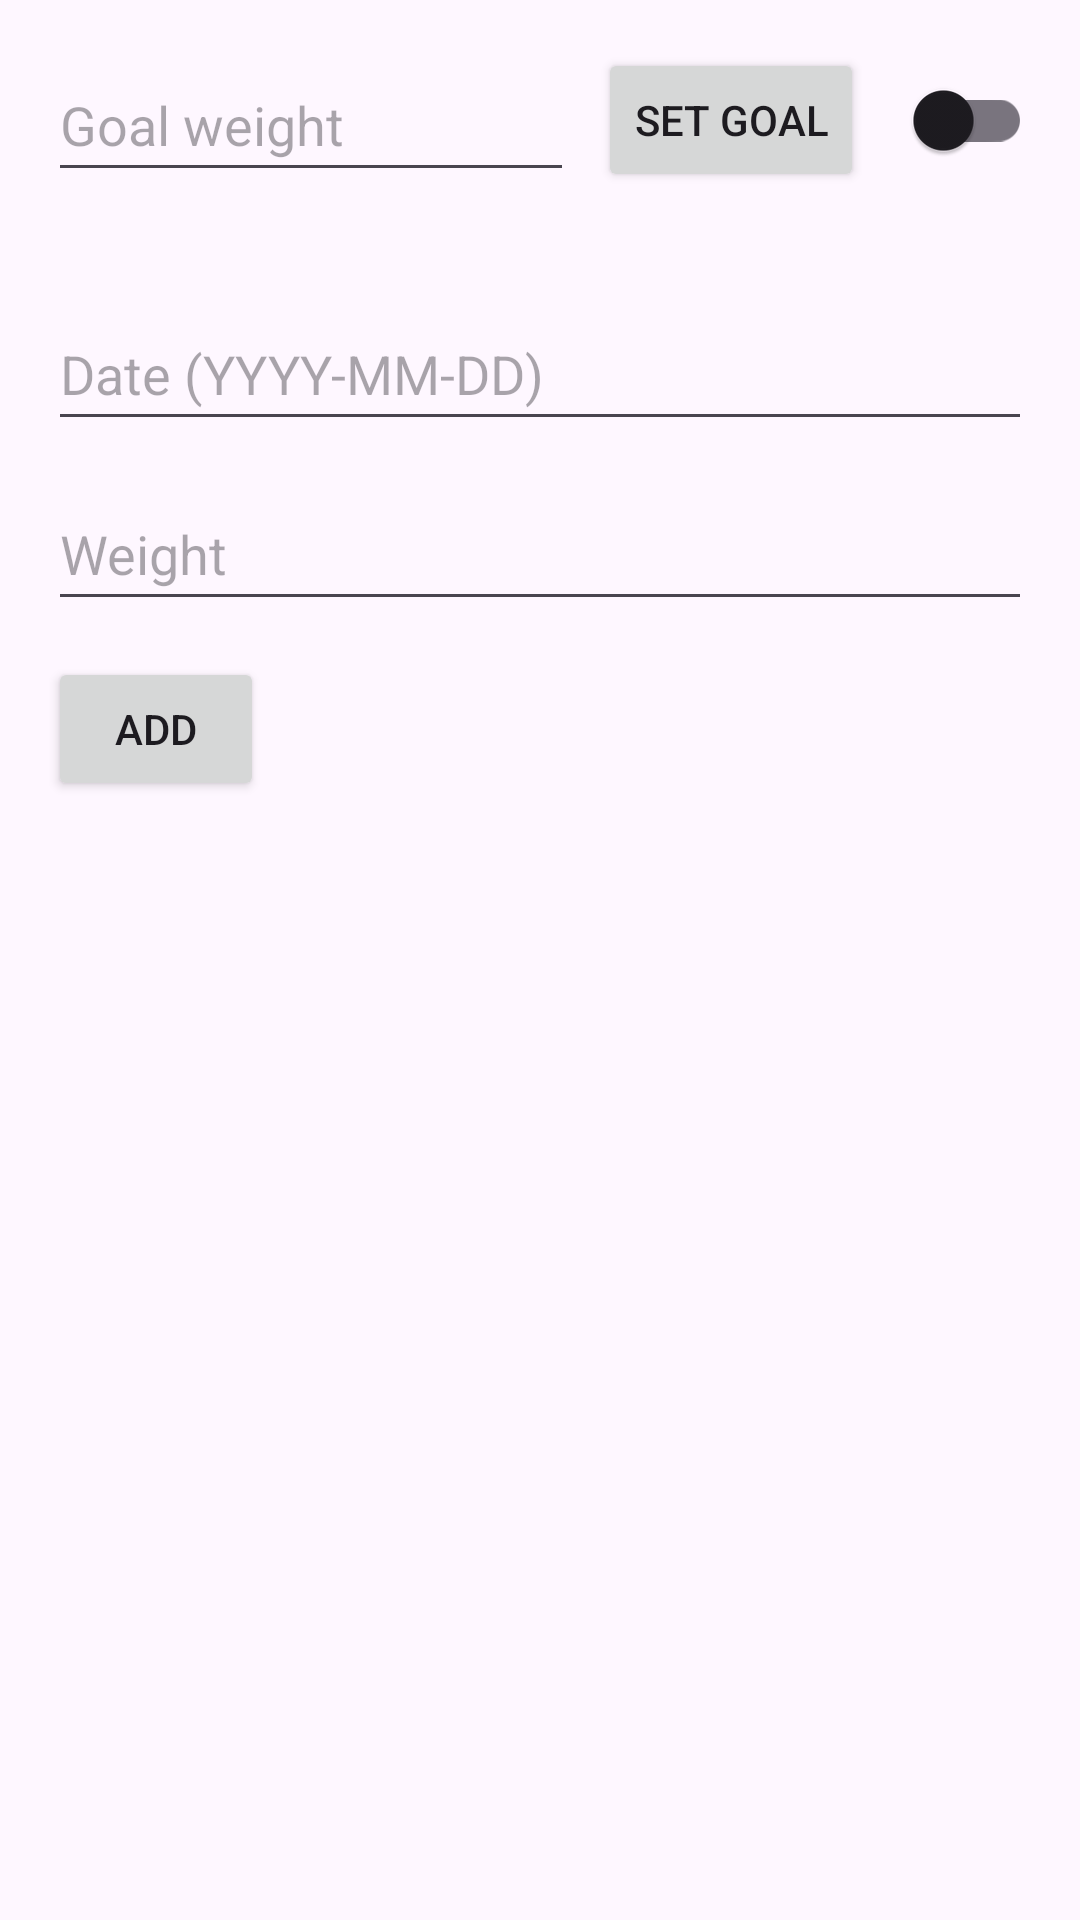

This screen was rendered from an Android layout file. Write that file and the resources it references.
<!-- AndroidManifest.xml: application theme Theme.Material3.DayNight.NoActionBar -->
<!-- res/layout/activity_weights.xml -->
<?xml version="1.0" encoding="utf-8"?>
<LinearLayout xmlns:android="http://schemas.android.com/apk/res/android"
    xmlns:tools="http://schemas.android.com/tools"
    android:id="@+id/weights_root"
    android:layout_width="match_parent"
    android:layout_height="match_parent"
    android:orientation="vertical"
    android:padding="16dp"
    tools:context=".WeightsActivity">

    
    <LinearLayout
        android:id="@+id/row_goal_unit"
        android:layout_width="match_parent"
        android:layout_height="wrap_content"
        android:orientation="horizontal"
        android:gravity="center_vertical"
        android:layout_marginBottom="8dp">

        <EditText
            android:id="@+id/editGoal"
            android:layout_width="0dp"
            android:layout_height="48dp"
            android:layout_weight="1"
            android:hint="@string/hint_goal_weight"
            android:inputType="numberDecimal"
            android:autofillHints="weight"
            tools:text="140.0" />

        <Button
            android:id="@+id/btnSetGoal"
            android:layout_width="wrap_content"
            android:layout_height="48dp"
            android:layout_marginStart="8dp"
            android:minWidth="72dp"
            android:text="@string/btn_set_goal" />

        
        <androidx.appcompat.widget.SwitchCompat
            android:id="@+id/switchUnit"
            android:layout_width="wrap_content"
            android:layout_height="48dp"
            android:layout_marginStart="8dp"
            android:contentDescription="@string/label_unit"
            tools:checked="true"
            tools:text="kg" />
    </LinearLayout>

    
    <TextView
        android:id="@+id/textGoalStatus"
        android:layout_width="match_parent"
        android:layout_height="wrap_content"
        android:paddingBottom="8dp"
        android:textAppearance="?attr/textAppearanceBodyMedium"
        tools:text="Goal: 140.0 lb • You are 5.0 lb above goal." />

    
    <EditText
        android:id="@+id/editDate"
        android:layout_width="match_parent"
        android:layout_height="wrap_content"
        android:hint="@string/hint_date"
        android:inputType="date"
        android:minHeight="48dp"
        android:autofillHints="username" />

    <EditText
        android:id="@+id/editWeight"
        android:layout_width="match_parent"
        android:layout_height="wrap_content"
        android:layout_marginTop="12dp"
        android:hint="@string/hint_weight"
        android:inputType="numberDecimal"
        android:minHeight="48dp"
        android:autofillHints="weight" />

    <Button
        android:id="@+id/btnAddWeight"
        android:layout_width="wrap_content"
        android:layout_height="48dp"
        android:layout_marginTop="12dp"
        android:minWidth="72dp"
        android:text="@string/btn_add" />

    
    <androidx.recyclerview.widget.RecyclerView
        android:id="@+id/recyclerWeights"
        android:layout_width="match_parent"
        android:layout_height="0dp"
        android:layout_marginTop="8dp"
        android:layout_weight="1"
        tools:listitem="@layout/item_weight" />
</LinearLayout>
<!-- res/layout/item_weight.xml (included above) -->
<?xml version="1.0" encoding="utf-8"?>
<androidx.constraintlayout.widget.ConstraintLayout
    xmlns:android="http://schemas.android.com/apk/res/android"
    xmlns:app="http://schemas.android.com/apk/res-auto"
    xmlns:tools="http://schemas.android.com/tools"
    android:layout_width="match_parent"
    android:layout_height="wrap_content"
    android:minHeight="56dp"
    android:paddingStart="16dp"
    android:paddingEnd="12dp"
    android:paddingTop="10dp"
    android:paddingBottom="10dp">

    
    <TextView
        android:id="@+id/textDate"
        android:layout_width="0dp"
        android:layout_height="wrap_content"
        android:textAppearance="?attr/textAppearanceBodyMedium"
        android:maxLines="1"
        android:ellipsize="end"
        app:layout_constraintStart_toStartOf="parent"
        app:layout_constraintEnd_toStartOf="@+id/textWeight"
        app:layout_constraintTop_toTopOf="parent"
        app:layout_constraintBottom_toBottomOf="parent"
        app:layout_goneMarginEnd="8dp"
        tools:text="2025-08-19" />

    
    <TextView
        android:id="@+id/textWeight"
        android:layout_width="wrap_content"
        android:layout_height="wrap_content"
        android:paddingStart="12dp"
        android:paddingEnd="12dp"
        app:layout_constraintStart_toEndOf="@id/textDate"
        app:layout_constraintEnd_toStartOf="@+id/btnEdit"
        app:layout_constraintTop_toTopOf="parent"
        app:layout_constraintBottom_toBottomOf="parent"
        tools:text="135.0 lb" />

    <Button
        android:id="@+id/btnEdit"
        android:layout_width="wrap_content"
        android:layout_height="48dp"
        android:minWidth="64dp"
        android:text="@string/btn_edit"
        app:layout_constraintEnd_toStartOf="@+id/btnDelete"
        app:layout_constraintTop_toTopOf="parent"
        app:layout_constraintBottom_toBottomOf="parent" />

    <Button
        android:id="@+id/btnDelete"
        android:layout_width="wrap_content"
        android:layout_height="48dp"
        android:minWidth="64dp"
        android:text="@string/btn_delete"
        app:layout_constraintEnd_toEndOf="parent"
        app:layout_constraintTop_toTopOf="parent"
        app:layout_constraintBottom_toBottomOf="parent" />

</androidx.constraintlayout.widget.ConstraintLayout>
<!-- resources referenced by this layout -->
<resources>
  <string name="btn_add">Add</string>
  <string name="btn_delete">Delete</string>
  <string name="btn_edit">Edit</string>
  <string name="btn_set_goal">Set Goal</string>
  <string name="hint_date">Date (YYYY-MM-DD)</string>
  <string name="hint_goal_weight">Goal weight</string>
  <string name="hint_weight">Weight</string>
  <string name="label_unit">Unit</string>
</resources>
